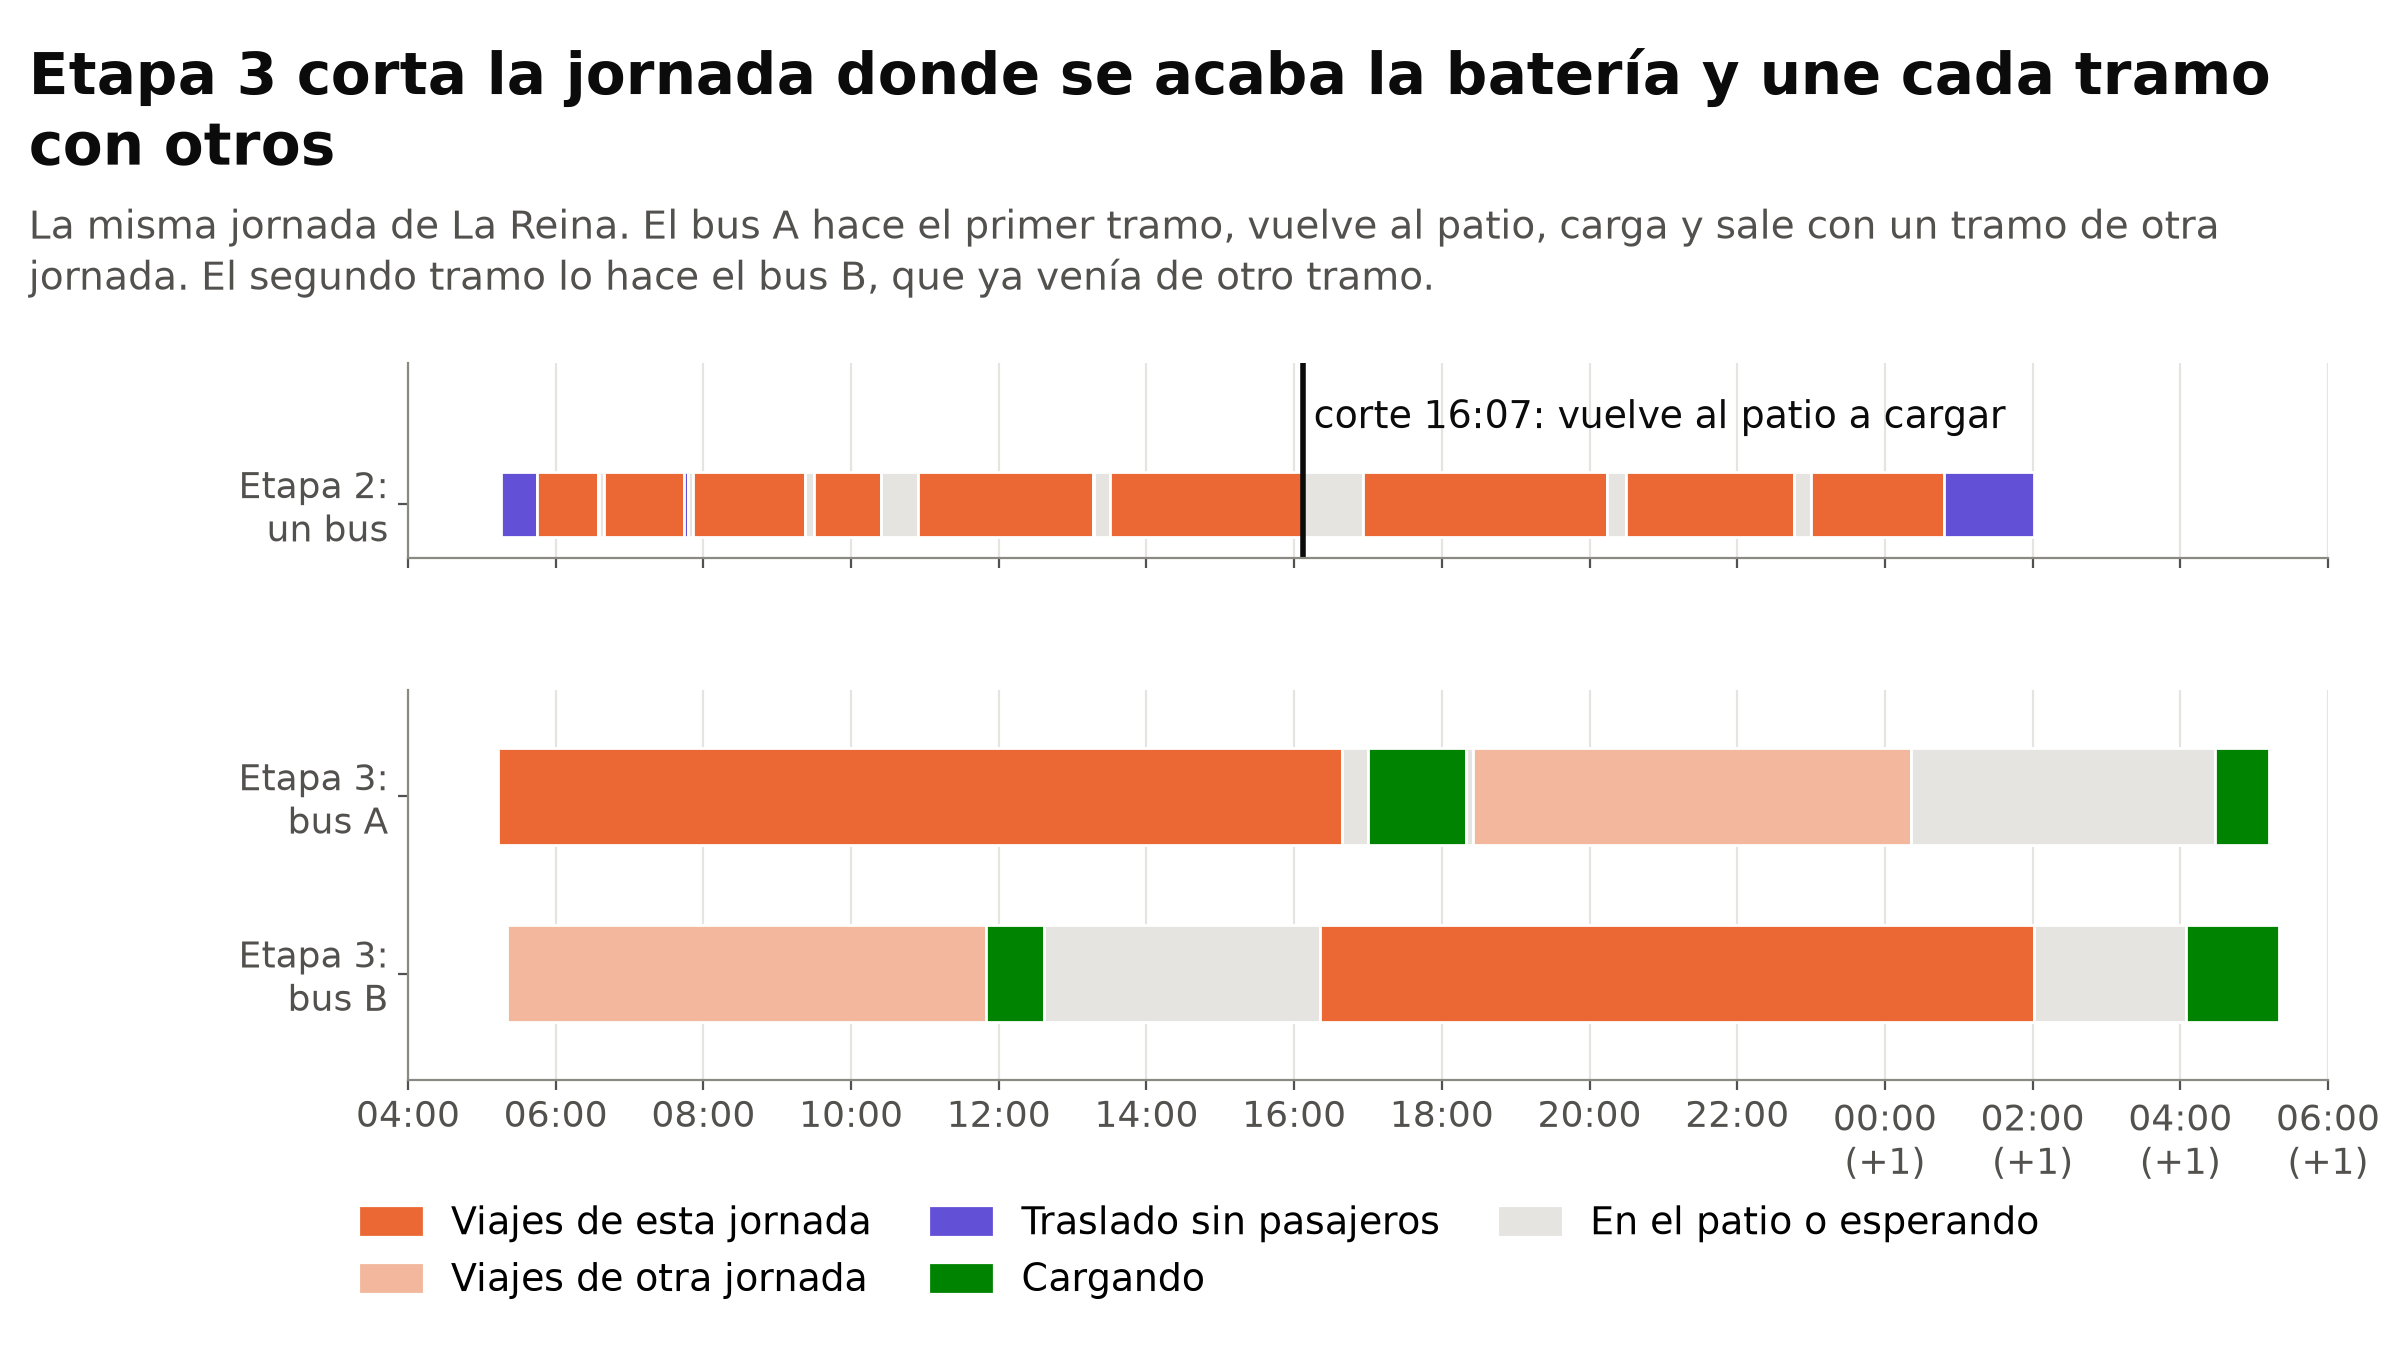

Data behind this chart, as committed beside it:
jornada; fila; actividad; inicio; fin
5039; Etapa 2: un bus; vacio; 05:16; 05:45
5039; Etapa 2: un bus; viaje; 05:45; 06:35
5039; Etapa 2: un bus; vacio; 06:35; 06:35
5039; Etapa 2: un bus; espera; 06:35; 06:39
5039; Etapa 2: un bus; viaje; 06:39; 07:44
5039; Etapa 2: un bus; vacio; 07:44; 07:48
5039; Etapa 2: un bus; espera; 07:48; 07:52
5039; Etapa 2: un bus; viaje; 07:52; 09:23
5039; Etapa 2: un bus; vacio; 09:23; 09:23
5039; Etapa 2: un bus; espera; 09:23; 09:30
5039; Etapa 2: un bus; viaje; 09:30; 10:24
5039; Etapa 2: un bus; vacio; 10:24; 10:25
5039; Etapa 2: un bus; espera; 10:25; 10:55
5039; Etapa 2: un bus; viaje; 10:55; 13:17
5039; Etapa 2: un bus; vacio; 13:17; 13:17
5039; Etapa 2: un bus; espera; 13:17; 13:30
5039; Etapa 2: un bus; viaje; 13:30; 16:07
5039; Etapa 2: un bus; vacio; 16:07; 16:07
5039; Etapa 2: un bus; espera; 16:07; 16:56
5039; Etapa 2: un bus; viaje; 16:56; 20:14
5039; Etapa 2: un bus; vacio; 20:14; 20:14
5039; Etapa 2: un bus; espera; 20:14; 20:30
5039; Etapa 2: un bus; viaje; 20:30; 22:46
5039; Etapa 2: un bus; vacio; 22:46; 22:46
5039; Etapa 2: un bus; espera; 22:46; 23:00
5039; Etapa 2: un bus; viaje; 23:00; 00:48 (+1)
5039; Etapa 2: un bus; vacio; 00:48 (+1); 02:01 (+1)
5039; Bus A; viajes del grupo; 05:13; 16:39
5039; Bus A; en el patio; 16:39; 17:00
5039; Bus A; cargando; 17:00; 18:20
5039; Bus A; en el patio; 18:20; 18:25
5039; Bus A; otro tramo (otra jornada); 18:25; 00:22 (+1)
5039; Bus A; en el patio; 00:22 (+1); 04:28 (+1)
5039; Bus A; cargando; 04:28 (+1); 05:12 (+1)
5039; Bus B; otro tramo (otra jornada); 05:21; 11:49
5039; Bus B; en el patio; 11:49; 11:50
5039; Bus B; cargando; 11:50; 12:36
5039; Bus B; en el patio; 12:36; 16:21
5039; Bus B; viajes del grupo; 16:21; 02:01 (+1)
5039; Bus B; en el patio; 02:01 (+1); 04:05 (+1)
5039; Bus B; cargando; 04:05 (+1); 05:20 (+1)
